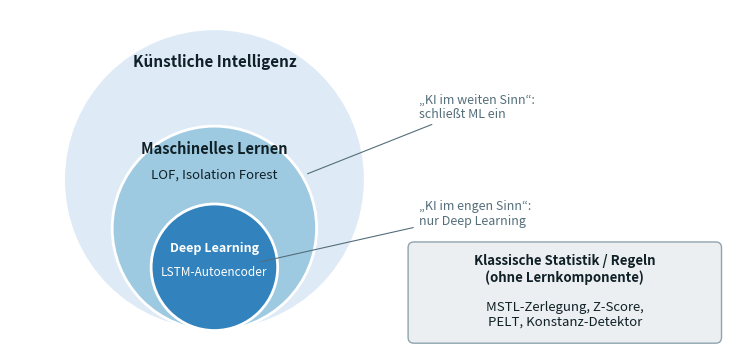

Python code for this plot: (Note: this script raises an exception after producing the figure.)
"""Konzept-Diagramm: Schachtelung KI > Maschinelles Lernen > Deep Learning.

Reines Konzept-Schaubild (keine Daten) zu Abschnitt 2.1 der MA: ordnet die
sechs Verfahren der Arbeit in die uebliche Begriffsschachtelung ein
(KI umfasst ML, ML umfasst DL; Himeur et al., 2021). Verfahren ohne
Lernkomponente (MSTL, Z-Score, PELT, Konstanz-Detektor) stehen bewusst
ausserhalb der KI-Menge.

Darstellung: Ein-Ton-Blau hell->dunkel fuer die Schachtelungstiefe,
Identitaet immer zusaetzlich ueber Textlabel (nie nur Farbe).

Aufruf:  python src/tools/plot_ki_schachtelung.py
Ausgabe: docs/ki_schachtelung.png
"""
from __future__ import annotations

from pathlib import Path

import matplotlib.patches as mpatches
import matplotlib.pyplot as plt

INK = "#102027"
MUTED = "#546e7a"


def main() -> None:
    """Das Schaubild zur Begriffsschachtelung zeichnen und nach docs/ schreiben.

    Ordnet die Verfahren dieser Arbeit in die uebliche Schachtelung ein:
    Kuenstliche Intelligenz umfasst maschinelles Lernen, dieses wiederum Deep
    Learning. Verfahren ohne Lernkomponente (MSTL, Z-Score, PELT, der
    Konstanz-Detektor) stehen bewusst ausserhalb der KI-Menge.

    Achtung: Das Skript hat keine Argumentbehandlung - jeder Aufruf zeichnet
    und ueberschreibt ``docs/ki_schachtelung.png``, auch ein Aufruf mit
    ``--help``.
    """
    fig, ax = plt.subplots(figsize=(7.6, 4.4))
    ax.set_xlim(-2.1, 5.4)
    ax.set_ylim(-1.75, 1.75)
    ax.set_aspect("equal")
    ax.axis("off")

    # Drei unten buendige Kreise: aussen KI, mitte ML, innen DL
    circles = [
        (0.00, 1.55, "#deebf7"),   # KI
        (-0.50, 1.05, "#9ecae1"),  # ML
        (-0.90, 0.65, "#3182bd"),  # DL
    ]
    for cy_off, r, color in circles:
        ax.add_patch(mpatches.Circle((0, cy_off), r, facecolor=color,
                                     edgecolor="white", linewidth=2, zorder=2))

    ax.text(0, 1.22, "Künstliche Intelligenz", ha="center", va="center",
            fontsize=11, fontweight="bold", color=INK, zorder=3)
    ax.text(0, 0.32, "Maschinelles Lernen", ha="center", va="center",
            fontsize=10.5, fontweight="bold", color=INK, zorder=3)
    ax.text(0, 0.05, "LOF, Isolation Forest", ha="center", va="center",
            fontsize=9.5, color=INK, zorder=3)
    ax.text(0, -0.70, "Deep Learning", ha="center", va="center",
            fontsize=9, fontweight="bold", color="white", zorder=3)
    ax.text(0, -0.95, "LSTM-Autoencoder", ha="center", va="center",
            fontsize=8.5, color="white", zorder=3)

    # Lesart-Annotationen rechts an den Kreisen
    ax.annotate("„KI im weiten Sinn“:\nschließt ML ein",
                xy=(0.93, 0.05), xytext=(2.1, 0.75),
                fontsize=9, color=MUTED, ha="left", va="center",
                arrowprops=dict(arrowstyle="-", color=MUTED, linewidth=0.8))
    ax.annotate("„KI im engen Sinn“:\nnur Deep Learning",
                xy=(0.45, -0.85), xytext=(2.1, -0.35),
                fontsize=9, color=MUTED, ha="left", va="center",
                arrowprops=dict(arrowstyle="-", color=MUTED, linewidth=0.8))

    # Kasten ausserhalb der KI-Menge: klassische Verfahren ohne Lernkomponente
    box = mpatches.FancyBboxPatch((2.05, -1.62), 3.1, 0.92,
                                  boxstyle="round,pad=0.06",
                                  facecolor="#eceff1", edgecolor="#90a4ae",
                                  linewidth=1)
    ax.add_patch(box)
    ax.text(3.6, -0.92, "Klassische Statistik / Regeln\n(ohne Lernkomponente)",
            ha="center", va="center", fontsize=9.5, fontweight="bold",
            color=INK)
    ax.text(3.6, -1.38, "MSTL-Zerlegung, Z-Score,\nPELT, Konstanz-Detektor",
            ha="center", va="center", fontsize=9.5, color=INK)

    fig.tight_layout()
    out = Path(__file__).resolve().parents[2] / "docs" / "ki_schachtelung.png"
    # Zielordner anlegen: docs/ ist kein Ablageort fuer erzeugte Bilder mehr
    # (die Abbildung steht in der Arbeit), der Ordner kann also fehlen.
    out.parent.mkdir(parents=True, exist_ok=True)
    fig.savefig(out, dpi=200, bbox_inches="tight")
    plt.close(fig)
    print(f"gespeichert: {out}")


if __name__ == "__main__":
    main()
